Run: headless pygame with SDL's dummy video driver; simulated clock (each Clock.tick advances the game by its frame time, no real sleeping); random seed 0; keys injected as events and as key.get_pressed() state; mouse plan: one left click at the window centre at the start of phase 2, then a move to the lower-right quarter at the start of phase 3.
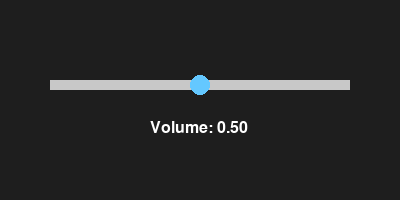
Frame 1 of 4 · flips 1–60 · no input
Frame 2 of 4 · flips 61–180 · clicked the window centre · tapped SPACE, RETURN · held RIGHT (→), D · screen unchanged from frame 1, image omitted
Frame 3 of 4 · flips 181–300 · moved the mouse to the lower-right quarter · held DOWN (↓), S · screen unchanged from frame 2, image omitted
Frame 4 of 4 · flips 301–420 · held LEFT (←), A, UP (↑), W · screen unchanged from frame 3, image omitted

The pygame program that drew these frames:

import pygame

pygame.init()
screen = pygame.display.set_mode((400, 200))
clock = pygame.time.Clock()

# 슬라이더 설정
slider_rect = pygame.Rect(50, 80, 300, 10)
handle_radius = 10
handle_x = slider_rect.x + 150  # 초기 위치
dragging = False

running = True
while running:
    screen.fill((30, 30, 30))
    mouse_x, mouse_y = pygame.mouse.get_pos()

    for event in pygame.event.get():
        if event.type == pygame.QUIT:
            running = False
        elif event.type == pygame.MOUSEBUTTONDOWN:
            if abs(mouse_x - handle_x) < handle_radius and abs(mouse_y - slider_rect.y) < 20:
                dragging = True
        elif event.type == pygame.MOUSEBUTTONUP:
            dragging = False

    if dragging:
        handle_x = max(slider_rect.x, min(mouse_x, slider_rect.x + slider_rect.width))

    # 슬라이더 그리기
    pygame.draw.rect(screen, (200, 200, 200), slider_rect)
    pygame.draw.circle(screen, (100, 200, 255), (handle_x, slider_rect.y + 5), handle_radius)

    # 볼륨 값 계산 (0.0 ~ 1.0)
    volume = (handle_x - slider_rect.x) / slider_rect.width
    font = pygame.font.SysFont(None, 24)
    text = font.render(f"Volume: {volume:.2f}", True, (255, 255, 255))
    screen.blit(text, (150, 120))

    pygame.display.flip()
    clock.tick(60)

pygame.quit()
